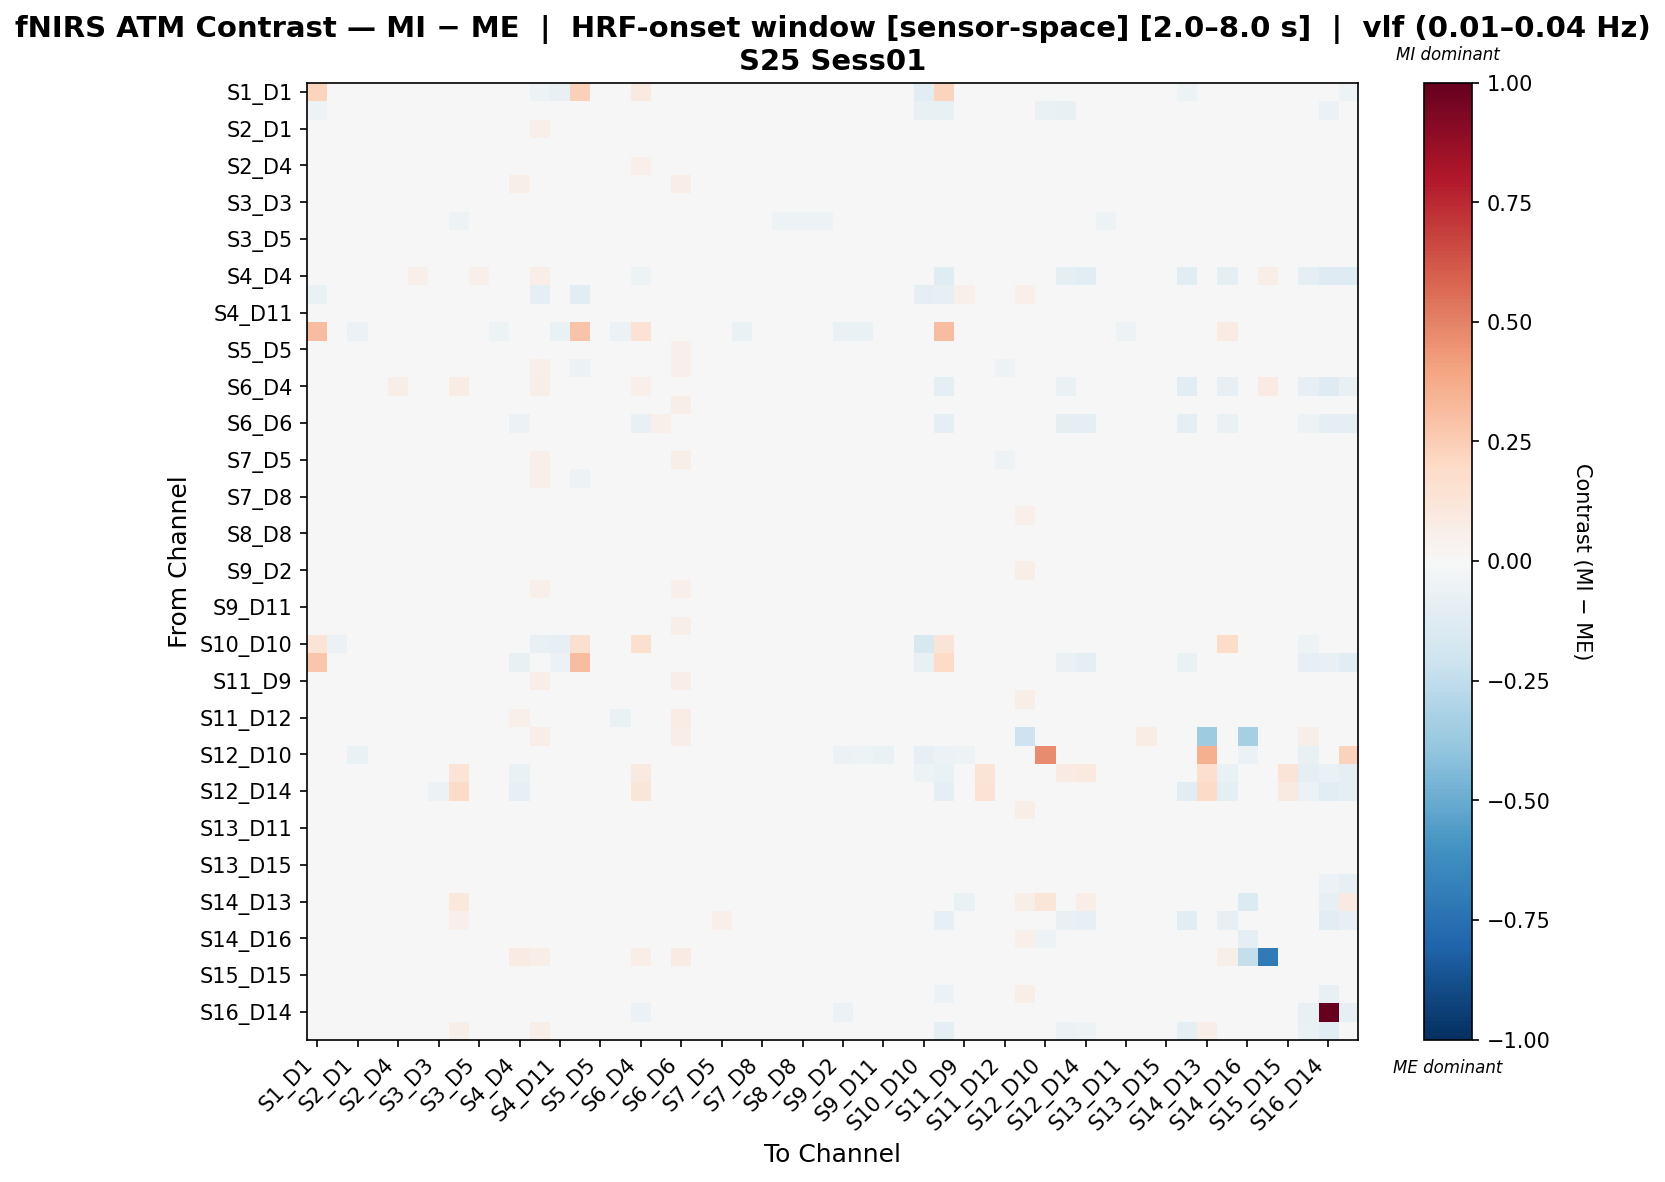

The data file committed next to this chart (first rows):
, S1_D1 hbo, S1_D3 hbo, S2_D1 hbo, S2_D2 hbo, S2_D4 hbo, S3_D1 hbo, S3_D3 hbo, S3_D4 hbo, S3_D5 hbo, S4_D2 hbo, S4_D4 hbo, S4_D6 hbo, S4_D11 hbo, S5_D3 hbo, S5_D5 hbo, S5_D7 hbo, S6_D4 hbo, S6_D5 hbo, S6_D6 hbo, S6_D8 hbo, S7_D5 hbo, S7_D7 hbo, S7_D8 hbo
S1_D1 hbo, 0.2259, -0.03525, -0.04007, -0.01336, -0.0229, -0.02122, -0.03525, 0.0, 0.01916, -0.0184, 0.01233, -0.05047, -0.07213, 0.2375, 0.01916, -0.01336, 0.0919, -0.00756, 0.01233, 0.003889, 0.01916, -0.02604, 0.01916
S1_D3 hbo, -0.05436, -0.045, 0.002913, 0.02643, -0.0004009, 0.01083, -0.03967, 0.03818, 0.04032, 0.02643, -0.002937, 0.01909, -0.001903, -0.02842, 0.03818, 0.03275, -0.02584, 0.01787, 0.01305, 0.01832, 0.04458, 0.03147, 0.03389
S2_D1 hbo, -0.01929, 0.01287, -0.00978, 0.01677, 0.01974, -0.01049, -0.03475, 0.03974, 0.01878, 0.01239, 0.02272, 0.05321, 0.01368, -0.03515, -0.007472, 0.001508, 0.0191, -0.000523, 0.03809, 0.001228, 0.01541, 0.02433, 0.01449
S2_D2 hbo, -0.0082, 0.02374, 0.005615, -0.01078, 0.004719, -0.0249, -0.02995, 0.02904, 0.006795, 0.004213, 0.0145, 0.04479, 0.01, -0.03314, -0.01942, -0.0009984, 0.01511, -0.003934, 0.03704, -0.009178, 0.01514, 0.02356, 0.01189
S2_D4 hbo, -0.01142, 0.01496, 0.01884, 0.001572, -0.01721, -0.02646, -0.01982, 0.03712, 0.01049, -0.005001, 0.04704, 0.04383, -0.003989, -0.04827, -0.04577, -0.003394, 0.05139, -0.01826, 0.04544, 0.01146, 0.009301, 0.01229, 0.01459
S3_D1 hbo, -0.01639, 0.01924, -0.01938, -0.02876, -0.02088, 0.003423, 0.01732, 0.0004268, -0.0105, -0.03224, 0.05631, 0.02707, -0.02744, -0.000804, -0.01156, -0.04647, 0.002047, 0.02396, 0.06774, 0.001904, -0.0253, -0.03774, -0.01882
S3_D3 hbo, -0.04305, -0.004115, -0.02944, -0.01666, -0.01454, 0.04654, 0.01067, 0.01861, 0.01942, 0.01089, 0.03847, 0.01926, -0.02604, 0.03299, 0.03011, -0.004265, 0.01219, 0.0325, 0.03654, -0.001831, 0.01815, -0.01198, 0.02442
S3_D4 hbo, 0.0, 0.03197, 0.0138, 0.01796, -0.01535, -0.02181, -0.02056, -0.05254, -0.003453, -0.001379, 0.04416, -0.02436, 0.01375, -0.0245, -0.01528, 0.01406, 0.02713, 0.001318, -0.005342, -0.007104, 0.01483, 0.005018, -0.01079
S3_D5 hbo, -0.009103, 0.03152, -0.0113, -0.01382, -0.01309, -0.03117, -0.02183, 0.009074, -0.01213, -0.006467, 0.0371, 0.03955, -0.01242, -0.03229, -0.01455, -0.01635, 0.01026, -0.001014, 0.04297, -0.01994, -0.01242, -0.009539, -0.01298
S4_D2 hbo, -0.009754, 0.02667, 0.01423, 0.01335, -0.002117, -0.02036, -0.01367, 0.04517, 0.02858, 0.0001671, 0.0255, 0.03851, -0.001204, -0.03429, -0.01859, -0.007313, 0.005361, 0.01703, 0.03286, 0.004233, -0.007582, 0.004901, -0.01402
S4_D4 hbo, -0.009348, -0.01088, 0.0209, 0.01604, 0.03649, 0.05078, -0.03011, 0.04537, 0.05098, 0.02531, -0.002337, 0.06838, 0.02531, 0.01509, 0.0379, 0.01679, -0.0524, 0.04542, -0.01209, 0.03554, 0.04391, 0.03935, 0.03925
S4_D6 hbo, -0.06767, -0.002644, 0.02986, -0.009404, -0.03754, -0.02941, 0.004779, 0.0003649, 0.04255, 0.008113, 0.04131, -0.08918, -0.03557, -0.106, -0.0337, 0.0148, 0.02178, 0.005636, 0.03834, 0.02969, 0.04892, 0.02414, 0.03114
S4_D11 hbo, -0.02702, 0.01322, 0.007047, 0.01522, 0.004908, -0.02132, -0.03105, 0.03734, 0.01307, -0.005697, 0.02013, 0.03527, -0.01847, -0.04793, -0.01076, 0.0005696, 0.02092, 0.00599, 0.03753, -0.004828, 0.01536, 0.0192, 0.01155
S5_D3 hbo, 0.3048, -0.002051, -0.05743, -0.04738, -0.04553, -0.01368, 0.01906, -0.01933, -0.02624, -0.05088, 0.01609, -0.02432, -0.06888, 0.2831, -0.02441, -0.05482, 0.1416, -0.01824, 0.0295, -0.02182, -0.03009, -0.06285, -0.02205
S5_D5 hbo, -0.01103, 0.03206, -0.01231, -0.01838, -0.03863, -0.02676, -0.003692, 0.003475, -0.0009166, -0.034, 0.02817, 0.03009, -0.02069, -0.03391, -0.02007, -0.03897, 0.006354, 0.01883, 0.05109, -0.004775, -0.01173, -0.03049, -0.01796
S5_D7 hbo, -0.01863, 0.04606, 0.006208, -0.006209, -0.007257, -0.04881, -0.01479, 0.0422, -0.004421, -0.01647, 0.03441, 0.05149, -0.004915, -0.05807, -0.03855, -0.02621, 0.0217, -0.006491, 0.05272, -0.007789, -0.01578, -0.01978, -0.01578
S6_D4 hbo, -0.005334, -0.01749, 0.02613, 0.03098, 0.0614, 0.00606, -0.04043, 0.07162, 0.02366, 0.007177, -0.03282, 0.05981, 0.03418, 0.0221, 0.01074, 0.01568, 0.05278, 0.03025, -0.03865, 0.01634, 0.03345, 0.03787, 0.02462
S6_D5 hbo, -0.0306, 0.004415, -0.02275, -0.01681, -0.01649, -0.004016, -0.02872, 0.00312, 0.006289, 0.002132, 0.03226, 0.03649, -0.00622, -0.0315, -0.0007656, -0.01674, 0.01543, -0.006135, 0.05698, -0.004769, 0.005608, -0.006128, 0.0134
S6_D6 hbo, -0.01387, -0.01376, 0.01748, 0.02096, 0.007581, 0.0368, -0.04032, 0.02319, 0.04153, 0.009292, -0.05749, 0.04018, 0.02527, 0.01215, 0.03659, 0.02338, -0.07043, 0.05259, -0.03266, 0.03653, 0.04983, 0.04135, 0.03411
S6_D8 hbo, -0.01053, 0.01572, -0.01073, -0.0044, 0.004925, -0.00456, -0.02367, 0.0194, 0.004758, -0.003068, 0.02259, 0.04345, -0.003032, -0.01588, 0.003389, -0.007549, 0.008134, 0.008265, 0.04337, -0.02074, 0.01769, 0.01399, 0.01492
S7_D5 hbo, -0.01507, 0.03101, -0.001627, -0.002129, -0.01076, -0.04699, -0.01184, 0.01802, -0.01763, -0.03186, 0.03119, 0.05044, -0.002533, -0.0447, -0.03044, -0.03748, 0.02394, -0.002175, 0.05523, 0.002743, -0.02846, -0.02325, -0.0236
S7_D7 hbo, -0.02077, 0.02401, 0.01161, 0.01953, 2.9083793656523726e-05, -0.04058, -0.02904, 0.03134, 0.005518, -0.01182, 0.02965, 0.05124, 0.007064, -0.05292, -0.03229, -0.01968, 0.02398, -0.002548, 0.04847, 0.00521, -0.006052, -0.01147, -0.004211
S7_D8 hbo, -0.004944, 0.02262, 0.001319, 0.008727, -0.0005486, -0.02349, -0.005962, 0.01214, 0.004988, -0.0278, 0.02264, 0.03649, 0.003869, -0.02471, -0.01567, -0.02129, 0.004222, 0.01514, 0.03937, 0.006502, -0.0114, -0.00412, -0.02165
S8_D6 hbo, -0.01133, 0.02594, -0.0131, -0.005106, -0.02291, -0.00371, -0.006655, 0.0004899, 0.02436, -0.02625, 0.002321, 0.01951, -0.00254, -0.01651, 0.007726, -0.009533, -0.003642, 0.03866, 0.02503, 0.003892, 0.02585, 0.002458, 0.007333
S8_D8 hbo, -0.0164, 0.009366, -0.02319, 0.002111, -0.004358, -0.001123, -0.01188, 0.004261, 0.0163, -0.01657, 0.02381, 0.03311, -0.0007263, -0.008708, 0.005058, -0.01529, 0.02194, 0.01621, 0.04158, 0.00312, 0.01159, 0.004118, 0.004526
S8_D15 hbo, -0.005661, 0.02374, -0.002996, 0.005221, 0.0003506, -0.01157, -0.01899, 0.006522, 0.01925, -0.01941, 0.02529, 0.03593, 0.006102, -0.02912, -0.01375, -0.01707, 0.009058, 0.01985, 0.03281, 0.00471, 0.008233, 0.002836, -0.005943
S9_D2 hbo, -0.01578, 0.02034, 0.002014, 0.001649, -0.001295, -0.00852, -0.026, 0.03316, 0.03459, 0.008842, -0.001896, 0.03958, 0.01275, -0.03777, -0.008339, -0.002385, -0.002203, 0.01703, 0.03616, 0.002258, 0.02251, 0.01196, 0.01543
S9_D9 hbo, -0.02469, 0.01149, -0.003988, 0.01423, 0.01366, -0.01424, -0.03673, 0.03773, 0.01368, 0.009505, 0.0256, 0.0514, 0.006431, -0.03791, -0.01076, -0.002903, 0.01516, -0.001326, 0.05037, -0.002132, 0.008495, 0.01517, 0.007739
S9_D11 hbo, -0.01479, 0.02064, -0.009533, -0.007348, 0.001326, -0.01818, -0.02276, 0.03072, 0.01183, -0.003036, 0.00946, 0.03441, -0.002656, -0.03574, -0.005992, -0.004411, 0.01002, 0.0134, 0.03913, -0.01061, 0.01823, 0.02102, 0.01128
S10_D9 hbo, -0.02736, -0.002617, -0.04088, -0.01666, -0.005981, 0.03141, -0.002098, 0.024, 0.01478, 0.01017, 0.0448, 0.02807, -0.01948, 0.009561, 0.009493, -0.02711, 0.00872, 0.008925, 0.0549, 0.007971, -0.005142, -0.01105, 0.007797
S10_D10 hbo, 0.1398, -0.05567, -0.03135, -0.01626, -0.0209, -0.002441, -0.02164, 0.0, 0.02113, -0.0151, -0.01467, -0.07278, -0.0835, 0.1602, 0.02113, -0.00929, 0.1632, 0.004877, -0.008867, 0.001393, 0.02113, -0.01393, 0.01068
S10_D12 hbo, 0.2799, -0.03964, -0.03353, -0.01734, -0.02081, 0.03602, -0.008427, 0.0, 0.01032, -0.01272, -0.0771, -0.04641, -0.05566, 0.3062, 0.03616, -0.001156, 0.04392, 0.02571, -0.03882, 0.01132, 0.01893, -0.005781, 0.01714
S11_D9 hbo, -0.02455, 0.002133, -0.006075, 0.004016, 0.009888, 0.001871, -0.02751, 0.02908, 0.02463, 0.005344, 0.02553, 0.06368, 0.006174, -0.01881, 0.009461, -0.01261, -0.005221, 0.02213, 0.06279, 0.005291, 0.01709, 0.009412, 0.0165
S11_D11 hbo, -0.008499, 0.03435, -0.009979, -0.01315, -0.02373, -0.03091, -0.02461, 0.01678, -0.01436, -0.0335, 0.02169, 0.03126, -0.0234, -0.03157, -0.01482, -0.01326, 0.02181, 0.005645, 0.03862, -0.03146, 0.01214, -0.009927, -0.003801
S11_D12 hbo, -0.008473, 0.02317, -0.0212, -0.03255, -0.02294, -0.01427, 0.01567, 0.006997, -0.02646, -0.04268, 0.0501, 0.04247, -0.02797, -0.02327, -0.0252, -0.06293, 0.02303, 0.001349, 0.0781, 0.01079, -0.04612, -0.04406, -0.0212
S11_D13 hbo, -0.03227, 0.03418, 0.01751, 0.01946, 0.01051, 0.000589, -0.02642, 0.03613, 0.02531, 0.01166, 0.0317, 0.06617, 0.02531, -0.03227, 0.01057, 0.001911, 0.02915, 0.02644, 0.0634, 0.02531, 0.03116, 0.01946, 0.02726
S12_D10 hbo, -0.04406, -0.04857, -0.06618, -0.04633, -0.02249, -0.007558, -0.03403, -0.02649, -0.01286, -0.01323, -0.01945, -0.03972, -0.04897, -0.01549, 0.02366, 0.0, -0.005458, -0.02343, -0.0168, -0.03799, 0.01893, -0.005291, 0.007025
S12_D12 hbo, -0.0217, -0.04173, -0.04892, -0.02783, 0.01331, 0.01745, -0.03797, 0.1337, 0.003676, -0.01718, -0.06489, -0.01305, 0.009183, 0.01787, 0.0257, -0.004127, 0.08606, 0.003303, -0.04753, -0.003221, 0.01675, -0.009347, 0.01396
S12_D14 hbo, -0.03455, -0.02811, -0.01321, 0.002451, 0.005086, -0.000328, -0.05783, 0.1939, 0.02484, -0.01606, -0.0788, 0.00486, 0.001142, 0.0003323, 0.02268, 0.02052, 0.1196, 0.009055, -0.04736, 0.005192, 0.02808, 0.01176, 0.01724
S13_D6 hbo, -0.01919, 0.01671, -0.005663, 0.01373, -0.006651, -0.01241, -0.02823, 0.01338, 0.02811, -0.01356, 0.01314, 0.0248, 0.007619, -0.02721, -4.208679709726903e-05, -0.001907, 0.004508, 0.02019, 0.03106, 9.395955465043666e-05, 0.03049, 0.008147, 0.009764
S13_D11 hbo, -0.01595, 0.01408, -0.006728, 0.01673, 0.001647, -0.01555, -0.02882, 0.01538, 0.01988, -0.01601, 0.02535, 0.03365, 0.009373, -0.03119, -0.006831, -0.006407, 0.01648, 0.009991, 0.03174, -0.004485, 0.0264, 0.008138, 0.01229
S13_D13 hbo, -0.01194, 0.008503, -0.007172, 0.01226, 0.01105, 0.0094, -0.02183, 0.02735, 0.03442, -0.00368, -0.001456, 0.04096, 0.01242, -0.01988, 0.01098, -0.005022, -0.0003764, 0.02724, 0.03701, 0.008584, 0.03383, 0.01892, 0.0311
S13_D15 hbo, -0.01999, 0.01676, -0.006785, 0.01006, 0.003023, -0.009732, -0.02612, 0.02085, 0.02209, -0.01043, 0.02066, 0.03531, 0.01104, -0.02425, -0.004066, -0.008677, 0.01354, 0.01444, 0.03477, 0.006016, 0.0227, 0.01148, 0.02043
S14_D12 hbo, -0.02924, -0.003793, -0.01906, 0.004226, -0.02365, 0.0414, -0.001981, 0.01915, 0.03187, -0.009725, -0.01561, 0.01702, -0.0071, 0.02048, 0.04467, 0.00209, -0.04197, 0.0448, 0.01107, 0.02733, 0.02931, 0.004991, 0.02285
S14_D13 hbo, -0.001401, 0.02282, -0.003843, -0.02079, 0.02082, -0.03348, -0.01507, 0.1018, 0.01458, -0.03843, 0.01053, -0.00453, 0.002574, -0.001389, 0.006516, -0.006123, -0.005983, 0.02872, 0.02844, -0.03726, 0.01037, -0.001563, -0.01779
S14_D14 hbo, -0.03836, -0.006848, 0.02305, 0.03742, 0.01566, 0.01238, -0.0384, 0.05141, 0.03924, 0.01217, -0.03774, 0.04221, 0.02678, 0.01529, 0.04714, 0.02917, -0.04674, 0.03608, -0.009456, 0.04018, 0.05375, 0.04309, 0.0499
S14_D16 hbo, -0.00781, 0.003016, -0.001602, 0.02287, 0.01391, -0.0005912, -0.01808, 0.03655, 0.04879, 0.002927, 0.003946, 0.03368, 0.03312, -0.01888, 0.01924, 0.01501, -0.007707, 0.04229, 0.03705, -0.0036, 0.04281, 0.03219, 0.0181
S15_D13 hbo, 0.004847, 0.03244, 0.02365, 0.02448, 0.02858, -0.005942, 0.01042, 0.02446, 0.01859, -0.009173, 0.08517, 0.06223, 0.03267, -0.01499, -0.008608, -0.01328, 0.06877, 0.02171, 0.08161, 0.04715, 0.01117, 0.002339, 0.02588
S15_D15 hbo, -0.01967, 0.0139, -0.01716, 0.001464, 0.003739, -0.002642, -0.01887, 0.02675, 0.01999, -0.01272, 0.01162, 0.04156, 0.009729, -0.02096, 0.01064, -0.01305, 0.02053, 0.02364, 0.03874, 0.01118, 0.02281, 0.007941, 0.02107
S15_D16 hbo, -0.01287, 0.01134, -0.004753, 0.01645, 0.004715, 0.006859, -0.03405, 0.02606, 0.04471, 0.0151, -0.03695, 0.04189, 0.02424, -0.02681, 0.01927, 0.01417, -0.0263, 0.03402, 0.01909, 0.01098, 0.0438, 0.03044, 0.03147
S16_D14 hbo, -0.01258, -0.009734, -0.04979, -0.03927, -0.0262, 0.01677, -0.01008, -0.01582, -0.007543, -0.03384, -0.03967, -0.01169, -0.04044, 0.02434, 0.02176, -0.0174, -0.05955, 0.01216, -0.003864, -0.008376, 0.002226, -0.02524, -0.0032
S16_D16 hbo, -0.0267, -0.003417, 0.03833, 0.0429, 0.04223, -0.0229, -0.04731, 0.05987, 0.01725, 0.001163, -0.03258, 0.0591, 0.04442, -0.01754, 0.008641, 0.01869, -0.001288, 0.006853, -0.01286, 0.03415, 0.04222, 0.0456, 0.04616
